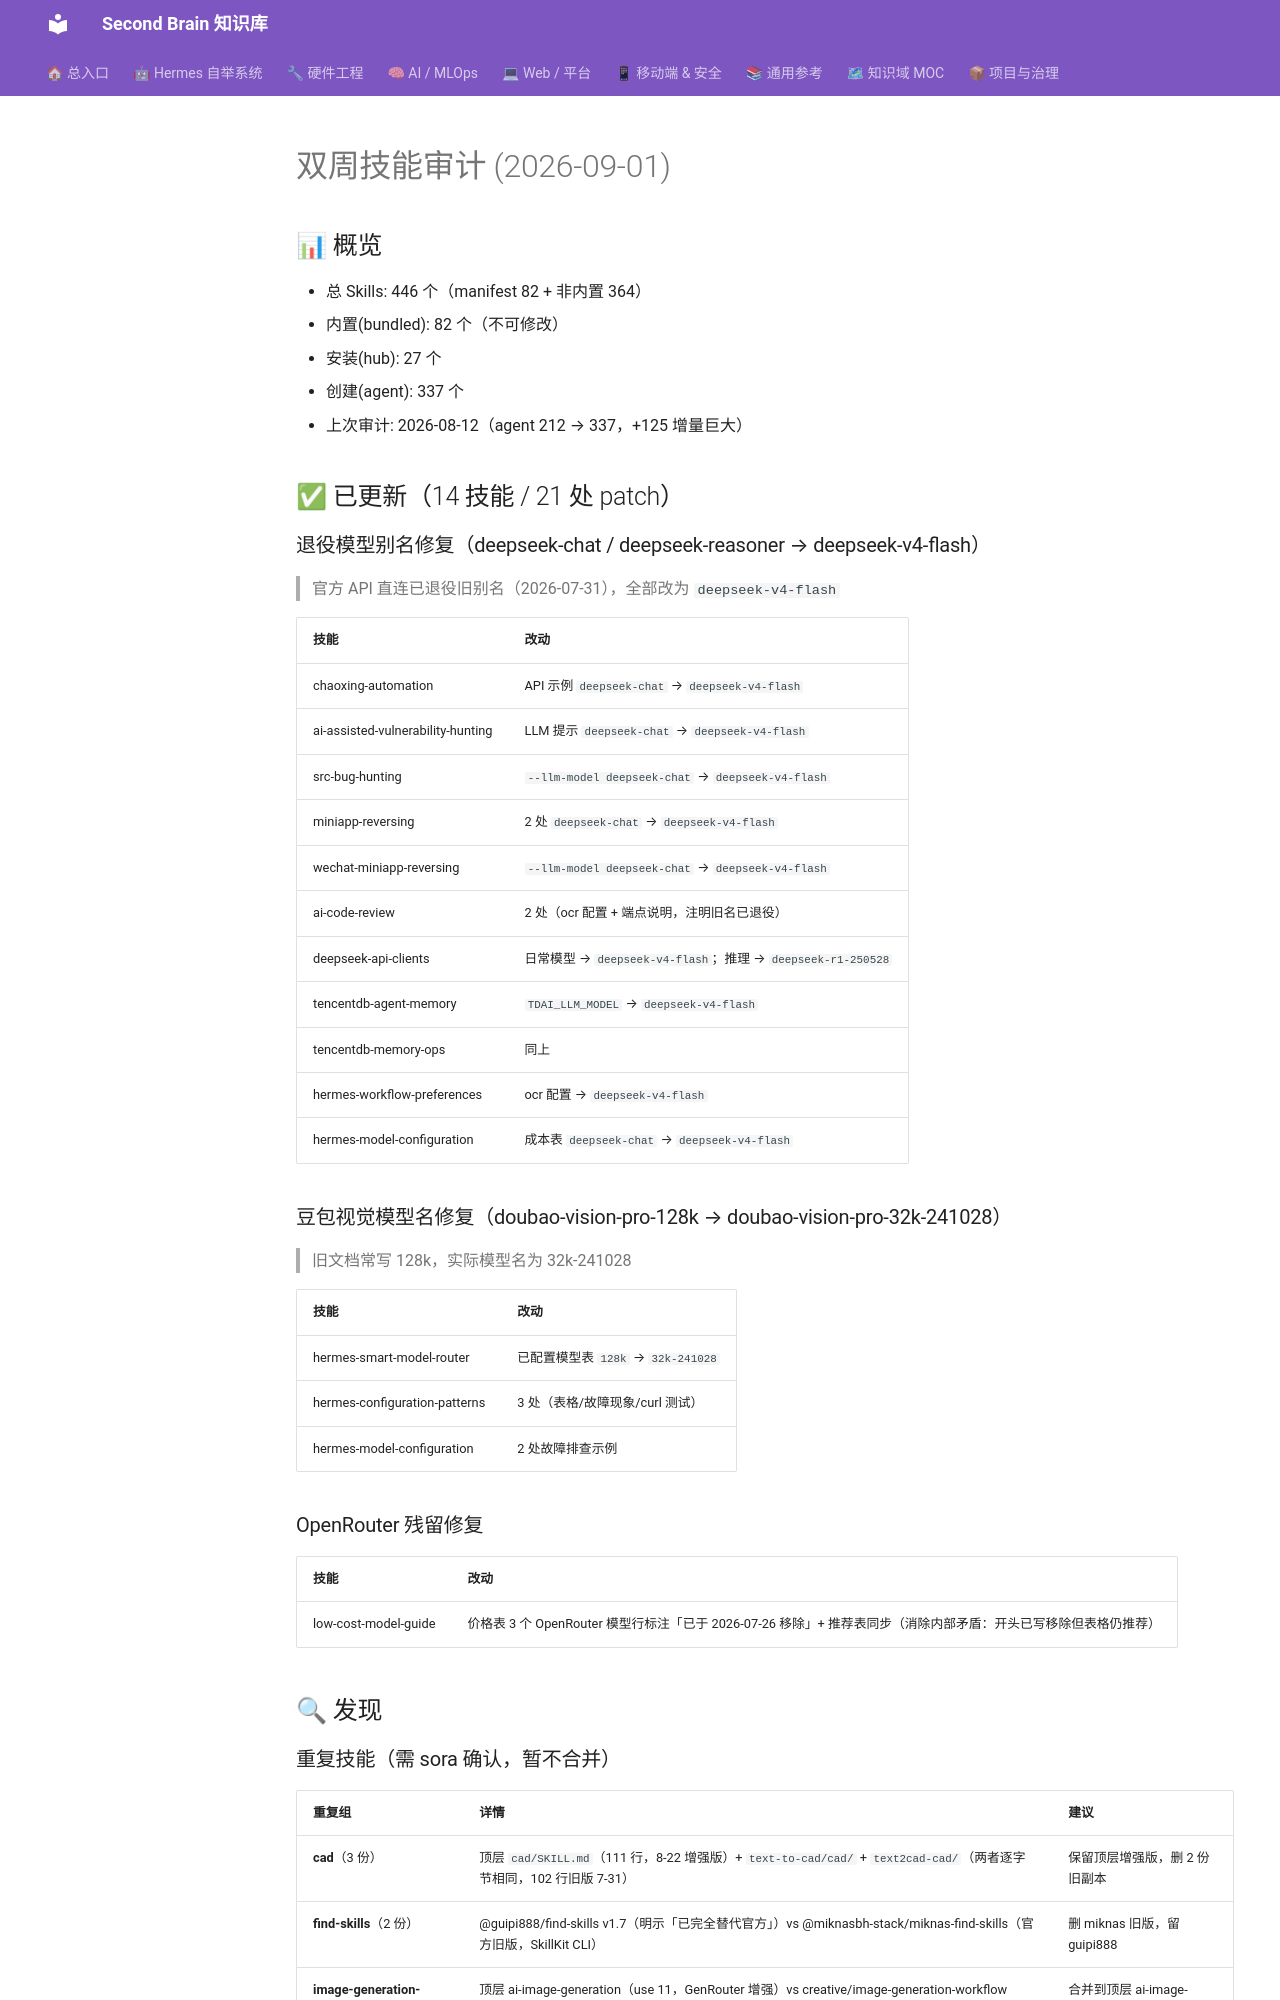

repository: mo9652962-ai/second-brain · page: kb/knowledge/Research/skill-audit-2026-09-01/index.html · generator: mkdocs

---
tags: [skill-audit]
created: 2026-09-01
type: audit
---

# 双周技能审计 (2026-09-01)

## 📊 概览
- 总 Skills: 446 个（manifest 82 + 非内置 364）
- 内置(bundled): 82 个（不可修改）
- 安装(hub): 27 个
- 创建(agent): 337 个
- 上次审计: 2026-08-12（agent 212 → 337，+125 增量巨大）

## ✅ 已更新（14 技能 / 21 处 patch）

### 退役模型别名修复（deepseek-chat / deepseek-reasoner → deepseek-v4-flash）
> 官方 API 直连已退役旧别名（2026-07-31），全部改为 `deepseek-v4-flash`

| 技能 | 改动 |
|:---|:---|
| chaoxing-automation | API 示例 `deepseek-chat` → `deepseek-v4-flash` |
| ai-assisted-vulnerability-hunting | LLM 提示 `deepseek-chat` → `deepseek-v4-flash` |
| src-bug-hunting | `--llm-model deepseek-chat` → `deepseek-v4-flash` |
| miniapp-reversing | 2 处 `deepseek-chat` → `deepseek-v4-flash` |
| wechat-miniapp-reversing | `--llm-model deepseek-chat` → `deepseek-v4-flash` |
| ai-code-review | 2 处（ocr 配置 + 端点说明，注明旧名已退役） |
| deepseek-api-clients | 日常模型 → `deepseek-v4-flash`；推理 → `deepseek-r1-250528` |
| tencentdb-agent-memory | `TDAI_LLM_MODEL` → `deepseek-v4-flash` |
| tencentdb-memory-ops | 同上 |
| hermes-workflow-preferences | ocr 配置 → `deepseek-v4-flash` |
| hermes-model-configuration | 成本表 `deepseek-chat` → `deepseek-v4-flash` |

### 豆包视觉模型名修复（doubao-vision-pro-128k → doubao-vision-pro-32k-241028）
> 旧文档常写 128k，实际模型名为 32k-241028

| 技能 | 改动 |
|:---|:---|
| hermes-smart-model-router | 已配置模型表 `128k` → `32k-241028` |
| hermes-configuration-patterns | 3 处（表格/故障现象/curl 测试） |
| hermes-model-configuration | 2 处故障排查示例 |

### OpenRouter 残留修复
| 技能 | 改动 |
|:---|:---|
| low-cost-model-guide | 价格表 3 个 OpenRouter 模型行标注「已于 2026-07-26 移除」+ 推荐表同步（消除内部矛盾：开头已写移除但表格仍推荐） |

## 🔍 发现
